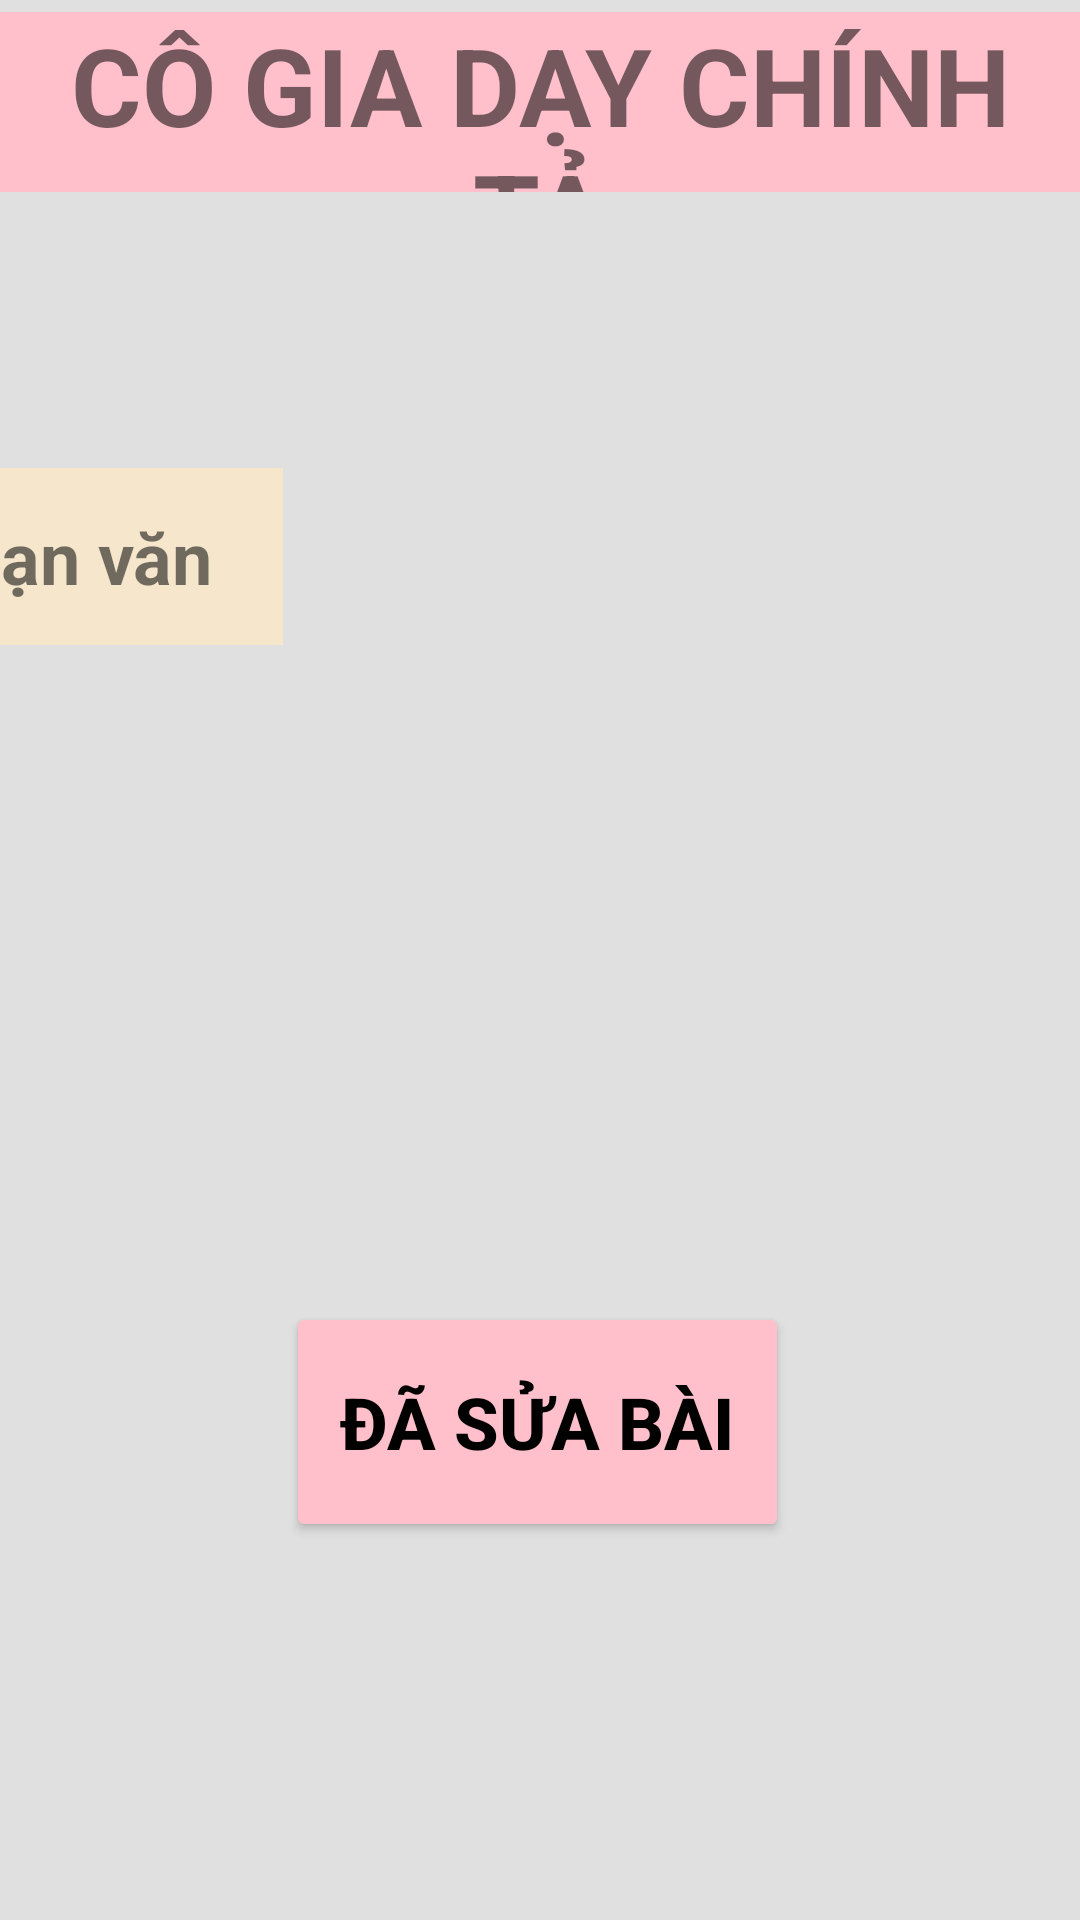

Produce the Android XML layout that renders to this screen, including the resource entries it uses.
<!-- AndroidManifest.xml: fallback theme Theme.MaterialComponents.DayNight.NoActionBar -->
<!-- res/layout/second_activity.xml -->
<?xml version="1.0" encoding="utf-8"?>
<androidx.constraintlayout.widget.ConstraintLayout xmlns:android="http://schemas.android.com/apk/res/android"
    xmlns:app="http://schemas.android.com/apk/res-auto"
    xmlns:tools="http://schemas.android.com/tools"
    android:id="@+id/main"
    android:layout_width="match_parent"
    android:layout_height="match_parent"
    android:background="#E0E0E0"
    tools:context=".SecondActivity">
    <TextView
        android:id="@+id/title"
        android:layout_width="match_parent"
        android:layout_height="60dp"
        android:layout_marginTop="4dp"
        android:background="#FFC0CB"
        android:gravity="center"
        android:text="CÔ GIA DẠY CHÍNH TẢ"
        android:textSize="36dp"
        android:textStyle="bold"
        app:layout_constraintEnd_toEndOf="parent"
        app:layout_constraintHorizontal_bias="0.0"
        app:layout_constraintStart_toStartOf="parent"
        app:layout_constraintTop_toTopOf="parent" />

    <TextView
        android:id="@+id/dvLabel"
        android:layout_width="147dp"
        android:layout_height="59dp"
        android:layout_marginStart="4dp"
        android:layout_marginTop="92dp"
        android:background="#F5E6CC"
        android:gravity="center"
        android:text="Đoạn văn"
        android:textSize="24dp"
        android:textStyle="bold"
        app:layout_constraintEnd_toStartOf="@+id/dvReceived"
        app:layout_constraintHorizontal_bias="1.0"
        app:layout_constraintStart_toStartOf="parent"
        app:layout_constraintTop_toBottomOf="@+id/title" />

    <EditText
        android:id="@+id/dvReceived"
        android:layout_width="250dp"
        android:layout_height="120dp"
        android:layout_marginEnd="16dp"
        android:background="@drawable/rounded"
        app:layout_constraintBottom_toBottomOf="parent"
        app:layout_constraintEnd_toEndOf="parent"
        app:layout_constraintTop_toTopOf="parent"
        app:layout_constraintVertical_bias="0.436" />

    <Button
        android:id="@+id/btnSuabai"
        android:layout_width="wrap_content"
        android:layout_height="80dp"
        android:backgroundTint="#FFC0CB"
        android:text=" ĐÃ SỬA BÀI "
        android:textSize="24dp"
        android:textColor="#000000"
        android:textStyle="bold"
        app:layout_constraintBottom_toBottomOf="parent"
        app:layout_constraintEnd_toEndOf="parent"
        app:layout_constraintHorizontal_bias="0.496"
        app:layout_constraintStart_toStartOf="parent"
        app:layout_constraintTop_toTopOf="parent"
        app:layout_constraintVertical_bias="0.775" />

</androidx.constraintlayout.widget.ConstraintLayout>
<!-- resources referenced by this layout -->
<resources>

</resources>
